Run: headless pygame with SDL's dummy video driver; simulated clock (each Clock.tick advances the game by its frame time, no real sleeping); random seed 0; keys injected as events and as key.get_pressed() state; mouse plan: one left click at the window centre at the start of phase 2, then a move to the lower-right quarter at the start of phase 3.
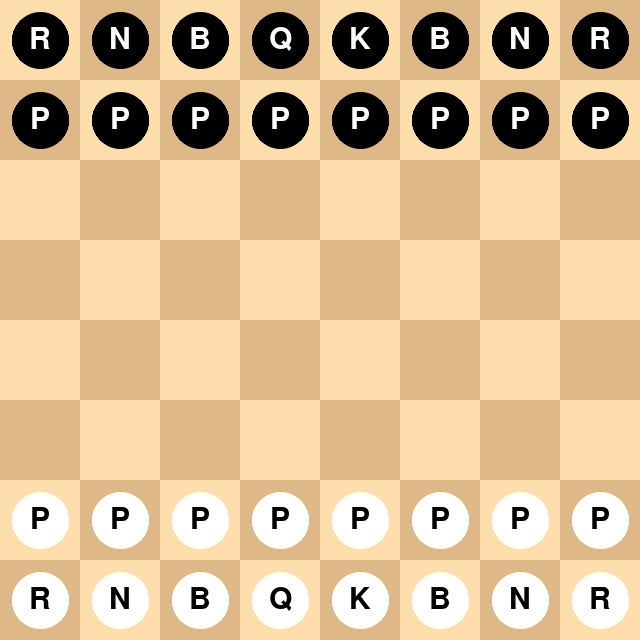
Frame 1 of 4 · flips 1–60 · no input
Frame 2 of 4 · flips 61–180 · clicked the window centre · tapped SPACE, RETURN · held RIGHT (→), D · screen unchanged from frame 1, image omitted
Frame 3 of 4 · flips 181–300 · moved the mouse to the lower-right quarter · held DOWN (↓), S · screen unchanged from frame 2, image omitted
Frame 4 of 4 · flips 301–420 · held LEFT (←), A, UP (↑), W · screen unchanged from frame 3, image omitted

The pygame program that drew these frames:

import pygame
import math
from pygame import gfxdraw


def draw_circle(surface, x, y, radius, color):
    gfxdraw.aacircle(surface, x, y, radius, color)
    gfxdraw.filled_circle(surface, x, y, radius, color)

pygame.init()

size = width, height = 640, 640
black = (0, 0, 0)
white= (255,255,255)
light_gray = (255,222,173)
dark_gray = (222,184,135)

screen = pygame.display.set_mode(size)


def dist(p1,p2):
    return math.sqrt((p1[0]-p2[0])**2+(p1[1]-p2[1])**2)

def to_game_coords(p):
    return (p[0]/width*8,8-p[1]/height*8)

def clamp(n, smallest, largest):
    return max(smallest, min(n, largest))

class Piece():
    #x pos and y pos are on a grid of size 8, normal cartesian coordinates
    def __init__(self, x_pos, y_pos, color):
        diameter = 0.7
        self.x = x_pos
        self.y = y_pos
        self.radius = diameter/2
        self.grabbed = False
        self.targeted = False
        if color=="white":
            self.color = white
        else:
            self.color = black
            
        self.start_x=self.x
        self.start_y=self.y
        text_scale = 0.8
        self.letter = 'X'
        self.font = pygame.font.SysFont("oldenglishtext", int(diameter/8*640*text_scale))
        self.text = self.font.render(self.letter, True, (255,255,255))
        self.direction = False
        self.targeted = False
        self.turn = 0

    def set_letter(self,letter):
        self.letter = letter
        if not self.grabbed:
            self.text = self.font.render(self.letter, True, (255-self.color[0],255-self.color[1],255-self.color[2]))
        else:
            self.text = self.font.render(self.letter, True, (0,255,0))

    def target(self):
        self.targeted=True
        self.text = self.font.render(self.letter, True, (255,0,0))

    def untarget(self):
        self.targeted=False
        self.set_letter(self.letter)
        
    def draw(self):
        x = int(self.x/8*width)
        y = height-int(self.y/8*height)
        draw_circle(screen,x,y,int(self.radius/8*width),self.color)
        screen.blit(self.text, (x - self.text.get_width() // 2, y - self.text.get_height() // 2))

    def try_grab(self,pos):
        if dist(pos,(self.x,self.y)) < self.radius:
            self.grabbed = True
            self.text = self.font.render(self.letter, True, (0,255,0))


    def cancel(self,pieces):
        if self.grabbed:
            self.grabbed=False
            for piece in pieces:
                if piece.targeted:
                    piece.untarget()
            self.direction = False
            self.text = self.font.render(self.letter, True, (255-self.color[0],255-self.color[1],255-self.color[2]))
            self.x = self.start_x
            self.y = self.start_y

    def confirm(self,pieces):
        if self.grabbed:
            self.grabbed=False
            for piece in pieces:
                if piece.targeted:
                    piece.x=100
            self.direction = False
            self.text = self.font.render(self.letter, True, (255-self.color[0],255-self.color[1],255-self.color[2]))
            
            self.start_x = self.x
            self.start_y = self.y
            self.turn += 1
        
    def ungrab(self,pieces):
        if self.grabbed:

            if abs(self.x-self.start_x)< 1/1000 and abs(self.y-self.start_y)<1/1000:
                self.cancel(pieces)
                return
                
            font = pygame.font.SysFont("oldenglishtext", int(80))
            confirm_text = font.render("Confirm?", True, (0,0,0))
            screen.blit(confirm_text, (width//2 - confirm_text.get_width() // 2, height//2 - confirm_text.get_height() // 2))

            pygame.display.flip()
            while not done:
                for event in pygame.event.get():
                    if event.type == pygame.QUIT:
                        pygame.quit()
                        quit()
                    elif event.type == pygame.KEYDOWN:
                        if event.key == pygame.K_RETURN:
                            self.confirm(pieces)
                            return
                        elif event.key == pygame.K_ESCAPE:
                            self.cancel(pieces)
                            return
                        
            



    def overlaps(self,piece):
        return dist((self.x,self.y),(piece.x,piece.y))<self.radius*2
    
    #math shit
    def slide(self,dx,dy,pieces,capture=True):

        all_pieces = pieces
        if capture:
            pieces = [p for p in pieces if (p.x-self.start_x)*dx+(p.y-self.start_y)*dy>0 and p!=self and p.color==self.color]
        else:
            pieces = [p for p in pieces if (p.x-self.start_x)*dx+(p.y-self.start_y)*dy>0 and p!=self]
            
        angle=math.atan2(dy,dx)


        #resolve wall collisions

        if abs(dx)>0:
            if self.start_x+dx+self.radius>8:
                ratio=dy/dx
                dx=(8-self.start_x)-self.radius
                dy= ratio * ((8-self.start_x)-self.radius)

            if self.start_x+dx-self.radius<0:
                ratio=dy/dx
                dx=-self.start_x+self.radius
                dy= ratio * (-self.start_x+self.radius)

        if abs(dy)>0:
            if self.start_y+dy+self.radius>8:
                ratio=dx/dy
                dy=(8-self.start_y)-self.radius
                dx= ratio * ((8-self.start_y)-self.radius)
            if self.start_y+dy-self.radius<0:
                ratio=dx/dy
                dy=-self.start_y+self.radius
                dx= ratio * (-self.start_y+self.radius)

        
        first_block=False
        block_dist = 99999999
        block_perp_dist = 999999999

        full_dist = math.sqrt(dx**2+dy**2)
        new_dist=full_dist
        #find first piece that intersects with the line of travel. Move it back behind this piece.
        for piece in pieces:
            #formula for distance from point to line
            h=abs(math.cos(angle)*(self.y-piece.y)-math.sin(angle)*(self.x-piece.x))
            
            if h<piece.radius*2:
                proj_dist=math.sqrt(dist((self.start_x,self.start_y),(piece.x,piece.y))**2 - h**2)
                if proj_dist<block_dist:
                    block_dist=proj_dist
                    block_perp_dist = h
                    first_block = piece
        
        hit_first_block=False
        if first_block:
            distance= dist((first_block.x,first_block.y),(self.start_x+dx,self.start_y+dy))
            if math.sqrt(dx**2+dy**2) > block_dist:
                hit_first_block=True
                new_dist = block_dist - math.sqrt(4*self.radius**2-block_perp_dist**2)

        
        if abs(full_dist)>0:
            self.x = self.start_x+dx*new_dist/full_dist
            self.y = self.start_y+dy*new_dist/full_dist
        

        new_new_dist = new_dist
        first_hit_piece=False
        #Still could be colliding with pieces, check collisions with all other pieces and move it behind minimum distance collision
        for piece in pieces:
            if self.overlaps(piece):
                block_perp_dist=abs(math.cos(angle)*(self.y-piece.y)-math.sin(angle)*(self.x-piece.x))
                block_dist=math.sqrt(dist((self.start_x,self.start_y),(piece.x,piece.y))**2 - block_perp_dist**2)
                new_new_dist = block_dist - math.sqrt(4*self.radius**2-block_perp_dist**2)
                if new_new_dist < new_dist:
                    new_dist = new_new_dist
                    first_hit_piece = piece

        if abs(full_dist)>0:
            self.x = self.start_x+dx*new_dist/full_dist
            self.y = self.start_y+dy*new_dist/full_dist
        else:
            self.x = self.start_x
            self.y = self.start_y

        if capture:
            self.slide_attack((self.x-self.start_x),self.y-self.start_y,all_pieces)


    def slide_attack(self,dx,dy,pieces):

        angle=math.atan2(dy,dx)
        pieces = [p for p in pieces if (p.x-self.start_x)*dx+(p.y-self.start_y)*dy>0 and p!=self and p.color!=self.color]

        first_piece_hit=False
        first_hit_dist = 99999999
        perp_dist = 999999999

        full_dist = math.sqrt(dx**2+dy**2)
        new_dist=full_dist

        #find piece that will be hit first
        for piece in pieces:
            #formula for distance from point to line
            h=abs(math.cos(angle)*(self.y-piece.y)-math.sin(angle)*(self.x-piece.x))
            
            if h<piece.radius*2:
                d=dist((piece.x,piece.y),(self.start_x,self.start_y))
                hit_dist=math.sqrt(d**2-h**2)-math.sqrt(4*piece.radius**2-h**2)
                if hit_dist<first_hit_dist:
                    first_hit_dist=hit_dist
                    perp_dist = h
                    first_piece_hit = piece


        for piece in pieces:
            piece.untarget()
            
        if first_piece_hit:
            if self.overlaps(first_piece_hit):
                first_piece_hit.target()
            elif dist((self.x,self.y),(self.start_x,self.start_y))>first_hit_dist+2*math.sqrt(4*piece.radius**2-perp_dist**2):
                new_dist = first_hit_dist+2*math.sqrt(4*piece.radius**2-perp_dist**2)
                first_piece_hit.target()

        if abs(full_dist)>0:
            self.x = self.start_x+dx*new_dist/full_dist
            self.y = self.start_y+dy*new_dist/full_dist


        #Still could be colliding with pieces, check collisions with all other pieces and target them
        for piece in pieces:
            if self.overlaps(piece):
                piece.target()
        
        

class Pawn(Piece):
    def __init__(self, x, y, d):
        super().__init__(x,y,d)
        self.set_letter("P")
        self.first_turn=True
        
    def drag(self,new_p,pieces):
        if self.grabbed:
            x=new_p[0]-self.start_x
            y=new_p[1]-self.start_y
            if self.direction == False:
                if math.sqrt(x**2+y**2)>15/640*8:
                    angle=math.atan2(y,x)
                    if angle<0:
                        angle = math.pi+angle
                        
                    if angle>math.pi/8:
                        self.direction = 'du'
                    if angle>3*math.pi/8:
                        self.direction = 'v'
                    if 5*math.pi/8<angle<7*math.pi/8:
                        self.direction = 'dd'

            
            if self.direction == 'v':
                if self.color==white:
                    max_move=1
                    if self.turn==0:
                        max_move=2
                    self.slide(0,clamp(new_p[1]-self.start_y,0,max_move),pieces,capture=False)
                elif self.color==black:
                    max_move=1
                    if self.turn==0:
                        max_move=2
                    self.slide(0,clamp(new_p[1]-self.start_y,-max_move,0),pieces,capture=False)
            
            if self.direction == 'du':
                if self.color==white:
                    self.slide(clamp((x+y)/(2),0,1),clamp((x+y)/(2),0,1),pieces)
                else:
                    self.slide(clamp((x+y)/(2),-1,0),clamp((x+y)/(2),-1,0),pieces)
                    
            elif self.direction == 'dd':
                if self.color==white:
                    self.slide(clamp((x-y)/(2),-1,0),clamp((-x+y)/(2),0,1),pieces)
                else:
                    self.slide(clamp((x-y)/(2),0,1),clamp((-x+y)/(2),-1,0),pieces)
            
                
    def ungrab(self,pieces):
        if self.grabbed:
            attacked=False
            for piece in pieces:
                if piece.targeted:
                    attacked=True
            
            if not attacked and (self.direction=='dd' or self.direction=='du'):
                self.cancel(pieces)
                self.cancel(pieces)
                return
            
            super().ungrab(pieces)

        
        


class Rook(Piece):
    def __init__(self, x, y, d):
        super().__init__(x,y,d)
        self.set_letter("R")
        
    def drag(self,new_p,pieces):
        if self.grabbed:
            if self.direction == False:
                if abs(new_p[0]-self.start_x)>15/640*8:
                    self.direction="h"
                elif abs(new_p[1]-self.start_y)>15/640*8:
                    self.direction="v"

            
            if self.direction == 'v':
                self.slide(0,new_p[1]-self.start_y,pieces)

            if self.direction == 'h':
                self.slide(new_p[0]-self.start_x,0,pieces)



class Knight(Piece):
    def __init__(self, x, y, d):
        super().__init__(x,y,d)
        self.set_letter("N")
        self.last_x=self.x
        self.last_y=self.y

    def drag(self,new_p,pieces):
        if self.grabbed:
            
            x=new_p[0]-self.start_x
            y=new_p[1]-self.start_y
            if math.sqrt(x**2+y**2)>40/640*8:
                distance = math.sqrt(x**2+y**2)
                
                radius = math.sqrt(5)
                
                self.x = self.start_x + radius*x/distance
                self.y = self.start_y + radius*y/distance

            for piece in pieces:
                piece.untarget()
                if self.overlaps(piece) and piece!=self and piece.color ==self.color or self.x+self.radius>8 or self.x-self.radius<0 or self.y+self.radius>8 or self.y-self.radius<0:
                    self.x = self.last_x
                    self.y = self.last_y

                if self.overlaps(piece) and piece.color !=self.color:
                    piece.target()

                    
            self.last_x=self.x
            self.last_y=self.y

    
class Bishop(Piece):
    
    def __init__(self, x, y, c):
        super().__init__(x,y,c)
        self.set_letter("B")
        
    def drag(self,new_p,pieces):
        if self.grabbed:
            x=new_p[0]-self.start_x
                
            y=new_p[1]-self.start_y
            if self.direction == False:
                
                if abs(x)+abs(y)>15*math.sqrt(2)/640*8:
                    if x*y>0:
                        self.direction='du'
                    else:
                        self.direction = 'dd'
            
            if self.direction == 'du':
                self.slide((x+y)/(2),(x+y)/(2),pieces)

            elif self.direction == 'dd':
                self.slide((x-y)/(2),(-x+y)/(2),pieces)


class Queen(Piece):
    def __init__(self, x, y, c):
        super().__init__(x,y,c)
        self.set_letter("Q")
        
    def drag(self,new_p,pieces):
        if self.grabbed:
            x=new_p[0]-self.start_x
                
            y=new_p[1]-self.start_y
            if self.direction == False:

                #LMAOOOOOOOO
                if math.sqrt(x**2+y**2)>20/640*8:
                    angle=math.atan2(y,x)
                    if angle<0:
                        angle = 2*math.pi+angle
                    if angle<math.pi/8:
                        self.direction = 'h'
                    elif angle<3*math.pi/8:
                        self.direction='du'
                    elif angle<5*math.pi/8:
                        self.direction='v'
                    elif angle<7*math.pi/8:
                        self.direction='dd'
                    elif angle<9*math.pi/8:
                        self.direction = 'h'
                    elif angle<11*math.pi/8:
                        self.direction='du'
                    elif angle<13*math.pi/8:
                        self.direction='v'
                    elif angle<15*math.pi/8:
                        self.direction='dd'
                    else:
                        self.direction = 'h'
                    
                        
            
            if self.direction == 'v':
                self.slide(0,new_p[1]-self.start_y,pieces)

            if self.direction == 'h':
                self.slide(new_p[0]-self.start_x,0,pieces)

            if self.direction == 'du':
                self.slide((x+y)/(2),(x+y)/(2),pieces)

            elif self.direction == 'dd':
                self.slide((x-y)/(2),(-x+y)/(2),pieces)




class King(Piece):
    def __init__(self, x, y, c):
        super().__init__(x,y,c)
        self.set_letter("K")
        
    def drag(self,new_p,pieces):
        if self.grabbed:
            x=new_p[0]-self.start_x
                
            y=new_p[1]-self.start_y
            if self.direction == False:

                #LMAOOOOOOOO
                if math.sqrt(x**2+y**2)>20/640*8:
                    angle=math.atan2(y,x)
                    if angle<0:
                        angle = 2*math.pi+angle
                    if angle<math.pi/8:
                        self.direction = 'h'
                    elif angle<3*math.pi/8:
                        self.direction='du'
                    elif angle<5*math.pi/8:
                        self.direction='v'
                    elif angle<7*math.pi/8:
                        self.direction='dd'
                    elif angle<9*math.pi/8:
                        self.direction = 'h'
                    elif angle<11*math.pi/8:
                        self.direction='du'
                    elif angle<13*math.pi/8:
                        self.direction='v'
                    elif angle<15*math.pi/8:
                        self.direction='dd'
                    else:
                        self.direction = 'h'
                    
                        
            
            if self.direction == 'v':
                self.slide(0,clamp(new_p[1]-self.start_y,-1,1),pieces)

            if self.direction == 'h':
                self.slide(clamp(new_p[0]-self.start_x,-1,1),0,pieces)

            if self.direction == 'du':
                self.slide(clamp((x+y)/2, -1,1   ),clamp((x+y)/2, -1,1   ),pieces)

            elif self.direction == 'dd':
                self.slide(clamp((x-y)/2,  -1,1  ),clamp((-x+y)/2, -1,1    ),pieces)



                
def draw_checkers():
    for i in range(8):
        for j in range(8):
            size = width//8
            color = dark_gray
            if((i+j)%2==0):
                color=light_gray
            pygame.draw.rect(screen,color,(i*size,j*size,size,size))
            



radius=0.7
pieces = [Rook(0.5,0.5,'white'),
          Rook(7.5,0.5,'white'),
          Knight(1.5,0.5,'white'),
          Knight(6.5,0.5,'white'),
          Bishop(5.5,0.5,'white'),
          Bishop(2.5,0.5,'white'),
          King(4.5,0.5,'white'),
          Queen(3.5,0.5,'white'),
          Pawn(0.5,1.5,'white'),
          Pawn(1.5,1.5,'white'),
          Pawn(2.5,1.5,'white'),
          Pawn(3.5,1.5,'white'),
          Pawn(4.5,1.5,'white'),
          Pawn(5.5,1.5,'white'),
          Pawn(6.5,1.5,'white'),
          Pawn(7.5,1.5,'white'),


          Rook(0.5,7.5,'black'),
          Rook(7.5,7.5,'black'),
          Knight(1.5,7.5,'black'),
          Knight(6.5,7.5,'black'),
          Bishop(5.5,7.5,'black'),
          Bishop(2.5,7.5,'black'),
          King(4.5,7.5,'black'),
          Queen(3.5,7.5,'black'),
          Pawn(0.5,6.5,'black'),
          Pawn(1.5,6.5,'black'),
          Pawn(2.5,6.5,'black'),
          Pawn(3.5,6.5,'black'),
          Pawn(4.5,6.5,'black'),
          Pawn(5.5,6.5,'black'),
          Pawn(6.5,6.5,'black'),
          Pawn(7.5,6.5,'black'),
          ]


done = False
clock = pygame.time.Clock()
confirmed = True


while not done:
    for event in pygame.event.get():
        if event.type == pygame.QUIT:
            pygame.quit()
            quit()
        elif event.type == pygame.MOUSEBUTTONDOWN:
            for piece in pieces:
                piece.try_grab(to_game_coords(pygame.mouse.get_pos()))
        elif event.type == pygame.MOUSEMOTION:
            for piece in pieces:
                piece.drag(to_game_coords(pygame.mouse.get_pos()),pieces)
        elif event.type == pygame.MOUSEBUTTONUP:
            for piece in pieces:
                piece.ungrab(pieces)

    '''
    if not pygame.mouse.get_focused():
        for piece in pieces:
            piece.ungrab(pieces)
    '''
    draw_checkers()

    for piece in pieces:
        piece.draw()
    pygame.display.flip()
    clock.tick(60)
